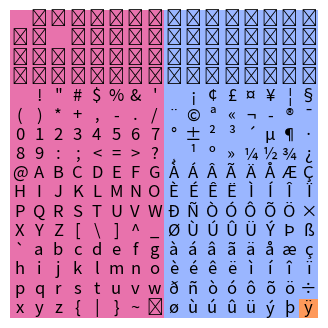

The script that saved this image: (Note: this script raises an exception after producing the figure.)
#!/usr/bin/env python3
# -*- coding: utf-8 -*-

import numpy as np
import matplotlib.pyplot as plt
from matplotlib.colors import ListedColormap

def draw_mat(cmap, filename):
    char_m = np.array([chr(c) for c in range(256)])
    char_m = np.reshape(char_m, (32, 8))
    char_m = np.hstack((char_m[:16,], char_m[16:,]))

    img_m = np.zeros((16, 16))
    img_m[:, 8:] = 1
    img_m[15, 15] = 2

    fig, ax = plt.subplots(figsize=(4, 4), dpi=150)
    ax.matshow(
        img_m,
        cmap = cmap,
        alpha = 0.65
    )
    for i in range(16):
        for j in range(16):
            c = char_m[j, i]
            ax.text(
                i, j,
                str(c),
                va = 'center',
                ha = 'center',
                fontsize = 'large',
            )
    ax.axis('off');
    fig.savefig(filename, bbox_inches='tight')

def main():
    outdir = "../data/img/"
    draw_mat(ListedColormap(['#DC267F', '#648FFF', '#FE6100'], 3), outdir+"ascii_matrix_highlighted.png")
    draw_mat(ListedColormap(['#DC267F', '#648FFF'], 2), outdir+"ascii_matrix.png")

if __name__ == '__main__':
    main()
